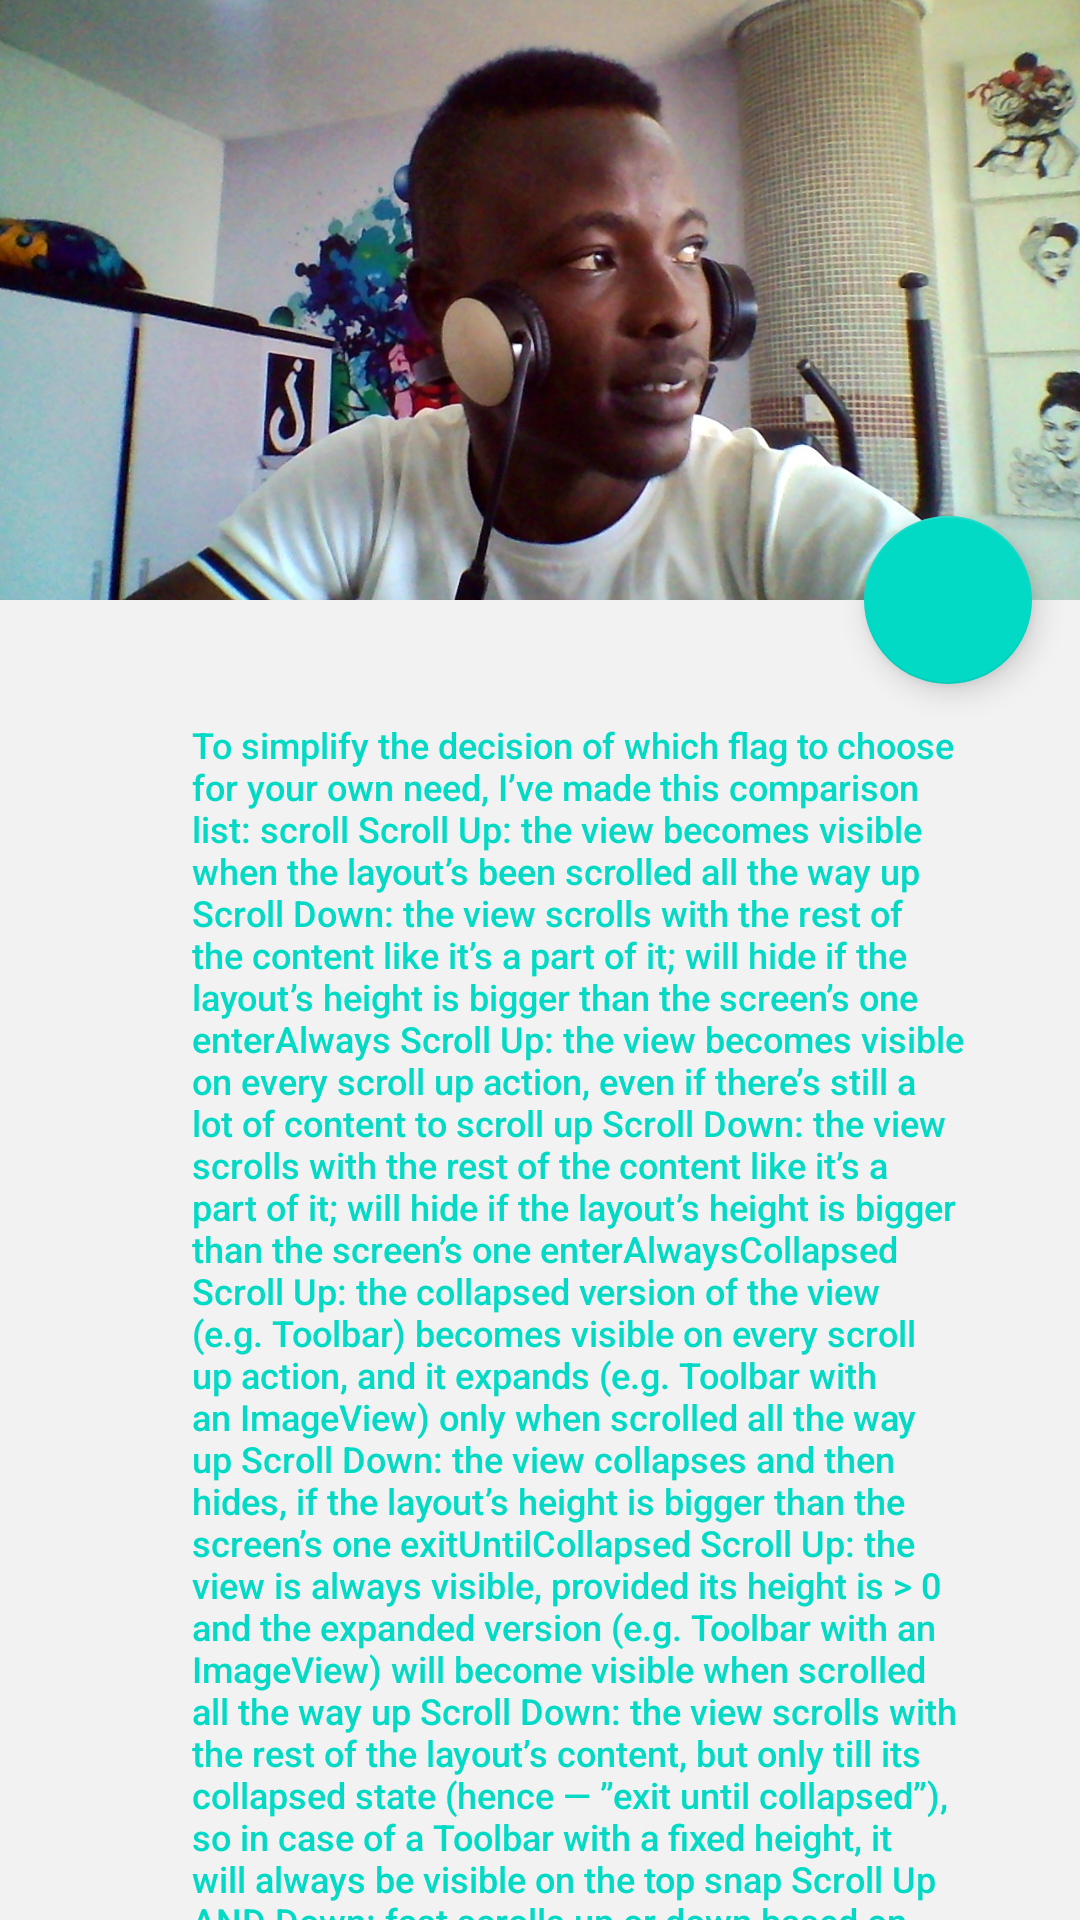

The Android layout XML behind this screen, and the referenced resources:
<!-- AndroidManifest.xml: activity theme ScrollableActivityTwo -->
<!-- res/layout/activity_scrollable_surface_two.xml -->
<android.support.design.widget.CoordinatorLayout xmlns:android="http://schemas.android.com/apk/res/android"
    xmlns:app="http://schemas.android.com/apk/res-auto"
    android:layout_width="match_parent"
    android:layout_height="match_parent">

    <android.support.design.widget.AppBarLayout
        android:id="@+id/app_bar_layout"
        android:layout_width="match_parent"
        android:layout_height="wrap_content"
        android:background="@color/colorPrimary"
        android:theme="@style/Theme.AppCompat.Light.NoActionBar">

        <android.support.design.widget.CollapsingToolbarLayout
            android:id="@+id/collapsingToolbarLayout"
            android:layout_width="match_parent"
            android:layout_height="match_parent"
            android:background="@color/colorPrimary"
            app:collapsedTitleTextAppearance="@style/TextAppearance.AppCompat.Widget.ActionBar.Title.Inverse"
            app:contentScrim="@color/colorPrimary"
            app:expandedTitleMarginStart="40dp"
            app:expandedTitleTextAppearance="@style/TextAppearance.AppCompat.Widget.ActionBar.Title.Inverse"
            app:layout_scrollFlags="scroll|exitUntilCollapsed">

            <ImageView
                android:id="@+id/venue_image"
                android:layout_width="match_parent"
                android:layout_height="200dp"
                android:layout_gravity="top"
                android:contentDescription="@string/profile_image"
                android:scaleType="centerCrop"
                android:src="@drawable/img_portrait"
                app:layout_collapseMode="parallax" />

            <android.support.v7.widget.Toolbar
                android:id="@+id/toolbar"
                android:layout_width="match_parent"
                android:layout_height="?android:actionBarSize"
                android:minHeight="?actionBarSize"
                android:theme="@style/ThemeOverlay.AppCompat.Dark.ActionBar"
                app:layout_collapseMode="pin"
                app:navigationIcon="@drawable/ic_menu_white_24dp"
                app:popupTheme="@style/ThemeOverlay.AppCompat.Light" />

        </android.support.design.widget.CollapsingToolbarLayout>

    </android.support.design.widget.AppBarLayout>

    <android.support.v4.widget.NestedScrollView
        android:layout_width="match_parent"
        android:layout_height="match_parent"
        app:layout_behavior="@string/appbar_scrolling_view_behavior"
        app:layout_collapseMode="parallax"
        app:layout_scrollFlags="scroll">

        <LinearLayout
            android:layout_width="match_parent"
            android:layout_height="match_parent"
            android:background="#F2F2F2"
            android:orientation="vertical">

            <TextView
                android:id="@+id/test_textview"
                android:layout_width="match_parent"
                android:layout_height="wrap_content"
                android:layout_gravity="bottom"
                android:layout_margin="16dp"
                android:minHeight="?android:actionBarSize"
                android:paddingBottom="16dp"
                android:paddingEnd="16dp"
                android:paddingLeft="48dp"
                android:paddingRight="16dp"
                android:paddingStart="48dp"
                android:paddingTop="24dp"
                android:text="@string/mock_text"
                android:textAppearance="@style/Base.TextAppearance.AppCompat.Body2"
                android:textColor="?colorAccent"
                android:textSize="12sp" />

        </LinearLayout>

    </android.support.v4.widget.NestedScrollView>

    <android.support.design.widget.FloatingActionButton
        android:id="@+id/fabBtn"
        android:layout_width="wrap_content"
        android:layout_height="wrap_content"
        android:layout_marginEnd="16dp"
        android:layout_marginRight="16dp"
        android:clickable="true"
        android:focusable="true"
        android:src="@drawable/ic_add_white"
        app:fabSize="normal"
        app:layout_anchor="@+id/app_bar_layout"
        app:layout_anchorGravity="bottom|right|end" />

</android.support.design.widget.CoordinatorLayout>
<!-- resources referenced by this layout -->
<resources>
  <string name="mock_text">To simplify the decision of which flag to choose for your own need, I’ve made this comparison list:
  
  scroll
  Scroll Up: the view becomes visible when the layout’s been scrolled all the way up
  Scroll Down: the view scrolls with the rest of the content like it’s a part of it; will hide if the layout’s height is bigger than the screen’s one
  
  enterAlways
  Scroll Up: the view becomes visible on every scroll up action, even if there’s still a lot of content to scroll up
  Scroll Down: the view scrolls with the rest of the content like it’s a part of it; will hide if the layout’s height is bigger than the screen’s one
  
  enterAlwaysCollapsed
  Scroll Up: the collapsed version of the view (e.g. Toolbar) becomes visible on every scroll up action, and it expands (e.g. Toolbar with an ImageView) only when scrolled all the way up
  Scroll Down: the view collapses and then hides, if the layout’s height is bigger than the screen’s one
  
  exitUntilCollapsed
  Scroll Up: the view is always visible, provided its height is &gt; 0 and the expanded version (e.g. Toolbar with an ImageView) will become visible when scrolled all the way up
  Scroll Down: the view scrolls with the rest of the layout’s content, but only till its collapsed state (hence — ”exit until collapsed”), so in case of a Toolbar with a fixed height, it will always be visible on the top
  
  snap
  Scroll Up AND Down: fast scrolls up or down based on how much of the view is visible — if more than 50% — the view will scroll down, showing itself, if less — the view will hide; used with other flags as a further customization
  
  Does it make sense now? :) I hope you understand more about scroll flags after reading this post. Please write a comment if something’s unclear. Thanks!
      To simplify the decision of which flag to choose for your own need, I’ve made this comparison list:
  
  scroll
  Scroll Up: the view becomes visible when the layout’s been scrolled all the way up
  Scroll Down: the view scrolls with the rest of the content like it’s a part of it; will hide if the layout’s height is bigger than the screen’s one
  
  enterAlways
  Scroll Up: the view becomes visible on every scroll up action, even if there’s still a lot of content to scroll up
  Scroll Down: the view scrolls with the rest of the content like it’s a part of it; will hide if the layout’s height is bigger than the screen’s one
  
  enterAlwaysCollapsed
  Scroll Up: the collapsed version of the view (e.g. Toolbar) becomes visible on every scroll up action, and it expands (e.g. Toolbar with an ImageView) only when scrolled all the way up
  Scroll Down: the view collapses and then hides, if the layout’s height is bigger than the screen’s one
  
  exitUntilCollapsed
  Scroll Up: the view is always visible, provided its height is &gt; 0 and the expanded version (e.g. Toolbar with an ImageView) will become visible when scrolled all the way up
  Scroll Down: the view scrolls with the rest of the layout’s content, but only till its collapsed state (hence — ”exit until collapsed”), so in case of a Toolbar with a fixed height, it will always be visible on the top
  
  snap
  Scroll Up AND Down: fast scrolls up or down based on how much of the view is visible — if more than 50% — the view will scroll down, showing itself, if less — the view will hide; used with other flags as a further customization
  
  Does it make sense now? :) I hope you understand more about scroll flags after reading this post. Please write a comment if something’s unclear. Thanks!</string>
  <string name="profile_image">profile_image</string>
  <style name="ScrollableActivityTwo" parent="Theme.AppCompat.Light.NoActionBar">
          <item name="android:windowActionBar">false</item>
          <item name="android:windowNoTitle">true</item>
          <item name="colorPrimary">@color/colorPrimary</item>
          <item name="colorPrimaryDark">@color/colorPrimaryDark</item>
          <item name="colorAccent">@color/colorAccent</item>
      </style>
  <!-- not gathered from this repository: default colours our renderer supplied (Android Studio template values) -->
  <color name="colorPrimary">#FF6200EE</color>
  <color name="colorPrimaryDark">#FF3700B3</color>
  <color name="colorAccent">#FF03DAC5</color>
</resources>
